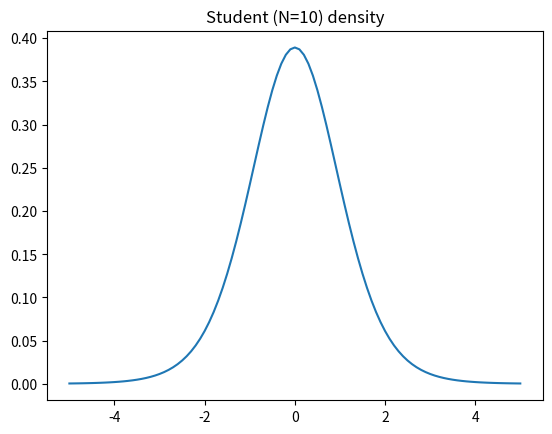
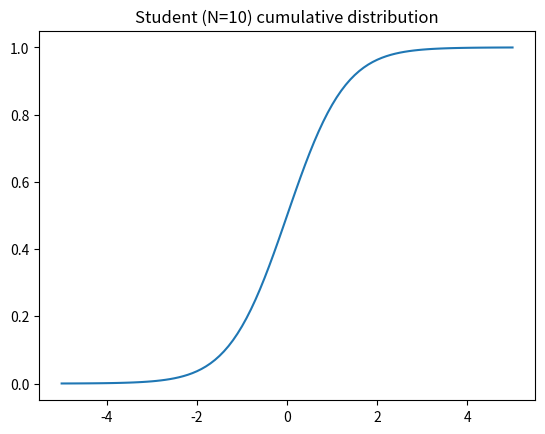

The script that saved these images, in order:
# "Statistical foundations of machine learning" software
# Python package gbcodepy 
# Author: G. Bontempi
# script stu.py

import numpy as np
import matplotlib.pyplot as plt
import scipy.stats as stats

N = 10
x = np.arange(-5, 5.1, 0.1)
plt.figure()
plt.plot(x, stats.t.pdf(x, df=N))
plt.title("Student (N=" + str(N) + ") density")
plt.show()

plt.figure()
plt.plot(x, stats.t.cdf(x, df=N))
plt.title("Student (N=" + str(N) + ") cumulative distribution")
plt.show()
